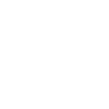
t = 0.00 s
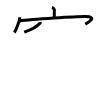
t = 4.00 s
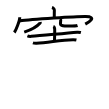
t = 8.00 s
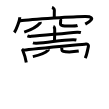
t = 12.00 s
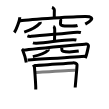
t = 15.50 s
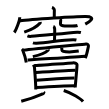
t = 20.00 s

The animated SVG that drew these frames (rendered in a browser with its animation timeline set to each time). Animation: 20 SMIL elements (animate=20); one cycle of 20.00 s.

<svg width="109px" height="109px" viewBox="0 0 px 109px" xmlns="http://www.w3.org/2000/svg" xmlns:xlink="http://www.w3.org/1999/xlink" xml:space="preserve" version="1.1"  baseProfile="full">
<path d="M51.98,7.5c0.99,0.3,2.4,1.76,2.38,2.61c-0.07,2.7-0.07,4.65-0.08,7.1" style="fill:none;stroke:black;stroke-width:3;opacity:0">
  <animate attributeType="CSS" attributeName="opacity" from="0" to="1" begin="0s" dur="1s" repeatCount="0" fill="freeze" />
</path>
<path d="M19.75,17.25c0,3.45-3.72,12.95-5.41,15.25" style="fill:none;stroke:black;stroke-width:3;opacity:0">
  <animate attributeType="CSS" attributeName="opacity" from="0" to="1" begin="1s" dur="1s" repeatCount="0" fill="freeze" />
</path>
<path d="M19.37,21.05c12.8-1.81,57-4.54,66.34-4.44c12.09,0.13,2.56,5.83-0.45,7.55" style="fill:none;stroke:black;stroke-width:3;opacity:0">
  <animate attributeType="CSS" attributeName="opacity" from="0" to="1" begin="2s" dur="1s" repeatCount="0" fill="freeze" />
</path>
<path d="M40.21,22c0.05,0.24,0.18,0.64-0.09,0.96c-2.5,2.96-7.74,6.36-15.89,9.2" style="fill:none;stroke:black;stroke-width:3;opacity:0">
  <animate attributeType="CSS" attributeName="opacity" from="0" to="1" begin="3s" dur="1s" repeatCount="0" fill="freeze" />
</path>
<path d="M60.09,18.87c0.33,0.24,0.62,0.53,0.62,0.9c0,1-0.24,2.74-0.24,3.88c0,2.66,4.82,2.36,8.76,2.36c4.15,0,7.71-0.34,8.3-0.54" style="fill:none;stroke:black;stroke-width:3;opacity:0">
  <animate attributeType="CSS" attributeName="opacity" from="0" to="1" begin="4s" dur="1s" repeatCount="0" fill="freeze" />
</path>
<path d="M27.41,35.94c1.03,0.43,2.92,0.5,3.95,0.43c10.71-0.73,33.33-3.29,45.9-4.22c1.71-0.13,2.74,0.21,3.6,0.43" style="fill:none;stroke:black;stroke-width:3;opacity:0">
  <animate attributeType="CSS" attributeName="opacity" from="0" to="1" begin="5s" dur="1s" repeatCount="0" fill="freeze" />
</path>
<path d="M53.28,26.5c0.73,0.3,1.18,1.35,1.32,1.95c0.15,0.6,0,9.27-0.15,13.01" style="fill:none;stroke:black;stroke-width:3;opacity:0">
  <animate attributeType="CSS" attributeName="opacity" from="0" to="1" begin="6s" dur="1s" repeatCount="0" fill="freeze" />
</path>
<path d="M32.92,42.83c0.91,0.31,2.58,0.33,3.49,0.31c12.02-0.36,24.12-3.43,36.82-3.39c1.52,0,2.43,0.14,3.18,0.3" style="fill:none;stroke:black;stroke-width:3;opacity:0">
  <animate attributeType="CSS" attributeName="opacity" from="0" to="1" begin="7s" dur="1s" repeatCount="0" fill="freeze" />
</path>
<path d="M21.92,49c0.26,0.23,0.53,0.42,0.65,0.71c0.91,2.29,3.1,8.61,3.72,12.73" style="fill:none;stroke:black;stroke-width:3;opacity:0">
  <animate attributeType="CSS" attributeName="opacity" from="0" to="1" begin="8s" dur="1s" repeatCount="0" fill="freeze" />
</path>
<path d="M23.89,50.12c6.97-1.12,58.43-5.78,62.14-6.21c1.35-0.16,2.73,1.13,2.41,2.39c-0.67,2.63-1.32,8.04-3.21,11.82" style="fill:none;stroke:black;stroke-width:3;opacity:0">
  <animate attributeType="CSS" attributeName="opacity" from="0" to="1" begin="9s" dur="1s" repeatCount="0" fill="freeze" />
</path>
<path d="M48.23,49.5c0.08,0.18,0.09,0.47-0.17,0.73c-2.32,2.34-5.3,4.13-15.22,6.4" style="fill:none;stroke:black;stroke-width:3;opacity:0">
  <animate attributeType="CSS" attributeName="opacity" from="0" to="1" begin="10s" dur="1s" repeatCount="0" fill="freeze" />
</path>
<path d="M61.72,47.74c0,0.5,0.28,2.43,0.28,2.78c0,0.97,2.52,1.37,7.34,1.37c4.36,0,7.57-0.5,9.41-0.81" style="fill:none;stroke:black;stroke-width:3;opacity:0">
  <animate attributeType="CSS" attributeName="opacity" from="0" to="1" begin="11s" dur="1s" repeatCount="0" fill="freeze" />
</path>
<path d="M27.62,60.09c4.4-0.43,51.59-3.18,57.63-3.84" style="fill:none;stroke:black;stroke-width:3;opacity:0">
  <animate attributeType="CSS" attributeName="opacity" from="0" to="1" begin="12s" dur="1s" repeatCount="0" fill="freeze" />
</path>
<path d="M33.31,64.76c0.47,0.8,1.12,1.87,1.2,2.97c0.08,1.1,1.41,17.13,1.25,21.77" style="fill:none;stroke:black;stroke-width:3;opacity:0">
  <animate attributeType="CSS" attributeName="opacity" from="0" to="1" begin="13s" dur="1s" repeatCount="0" fill="freeze" />
</path>
<path d="M34.53,65.53c3.79-0.14,34.66-2.48,38.11-2.65c2.87-0.14,4.41,0.79,4.41,1.86c0,2.61-1.85,21.9-1.85,22.76" style="fill:none;stroke:black;stroke-width:3;opacity:0">
  <animate attributeType="CSS" attributeName="opacity" from="0" to="1" begin="14s" dur="1s" repeatCount="0" fill="freeze" />
</path>
<path d="M34.84,72.59c6.75-0.41,34.83-2.38,40.61-2.38" style="fill:none;stroke:black;stroke-width:3;opacity:0">
  <animate attributeType="CSS" attributeName="opacity" from="0" to="1" begin="15s" dur="1s" repeatCount="0" fill="freeze" />
</path>
<path d="M36.37,80.36c9.61-0.91,27.93-2.19,38.12-2.37" style="fill:none;stroke:black;stroke-width:3;opacity:0">
  <animate attributeType="CSS" attributeName="opacity" from="0" to="1" begin="16s" dur="1s" repeatCount="0" fill="freeze" />
</path>
<path d="M35.75,87.62c9.79-0.67,30.32-1.88,39.24-1.88" style="fill:none;stroke:black;stroke-width:3;opacity:0">
  <animate attributeType="CSS" attributeName="opacity" from="0" to="1" begin="17s" dur="1s" repeatCount="0" fill="freeze" />
</path>
<path d="M43.75,92c0.62,0.76-0.47,1.5-1.69,2.05c-3.7,1.67-13.41,5.23-20.81,7.2" style="fill:none;stroke:black;stroke-width:3;opacity:0">
  <animate attributeType="CSS" attributeName="opacity" from="0" to="1" begin="18s" dur="1s" repeatCount="0" fill="freeze" />
</path>
<path d="M63.75,90.5c8.51,2.66,17.11,8.39,19.25,11" style="fill:none;stroke:black;stroke-width:3;opacity:0">
  <animate attributeType="CSS" attributeName="opacity" from="0" to="1" begin="19s" dur="1s" repeatCount="0" fill="freeze" />
</path>
</svg>
